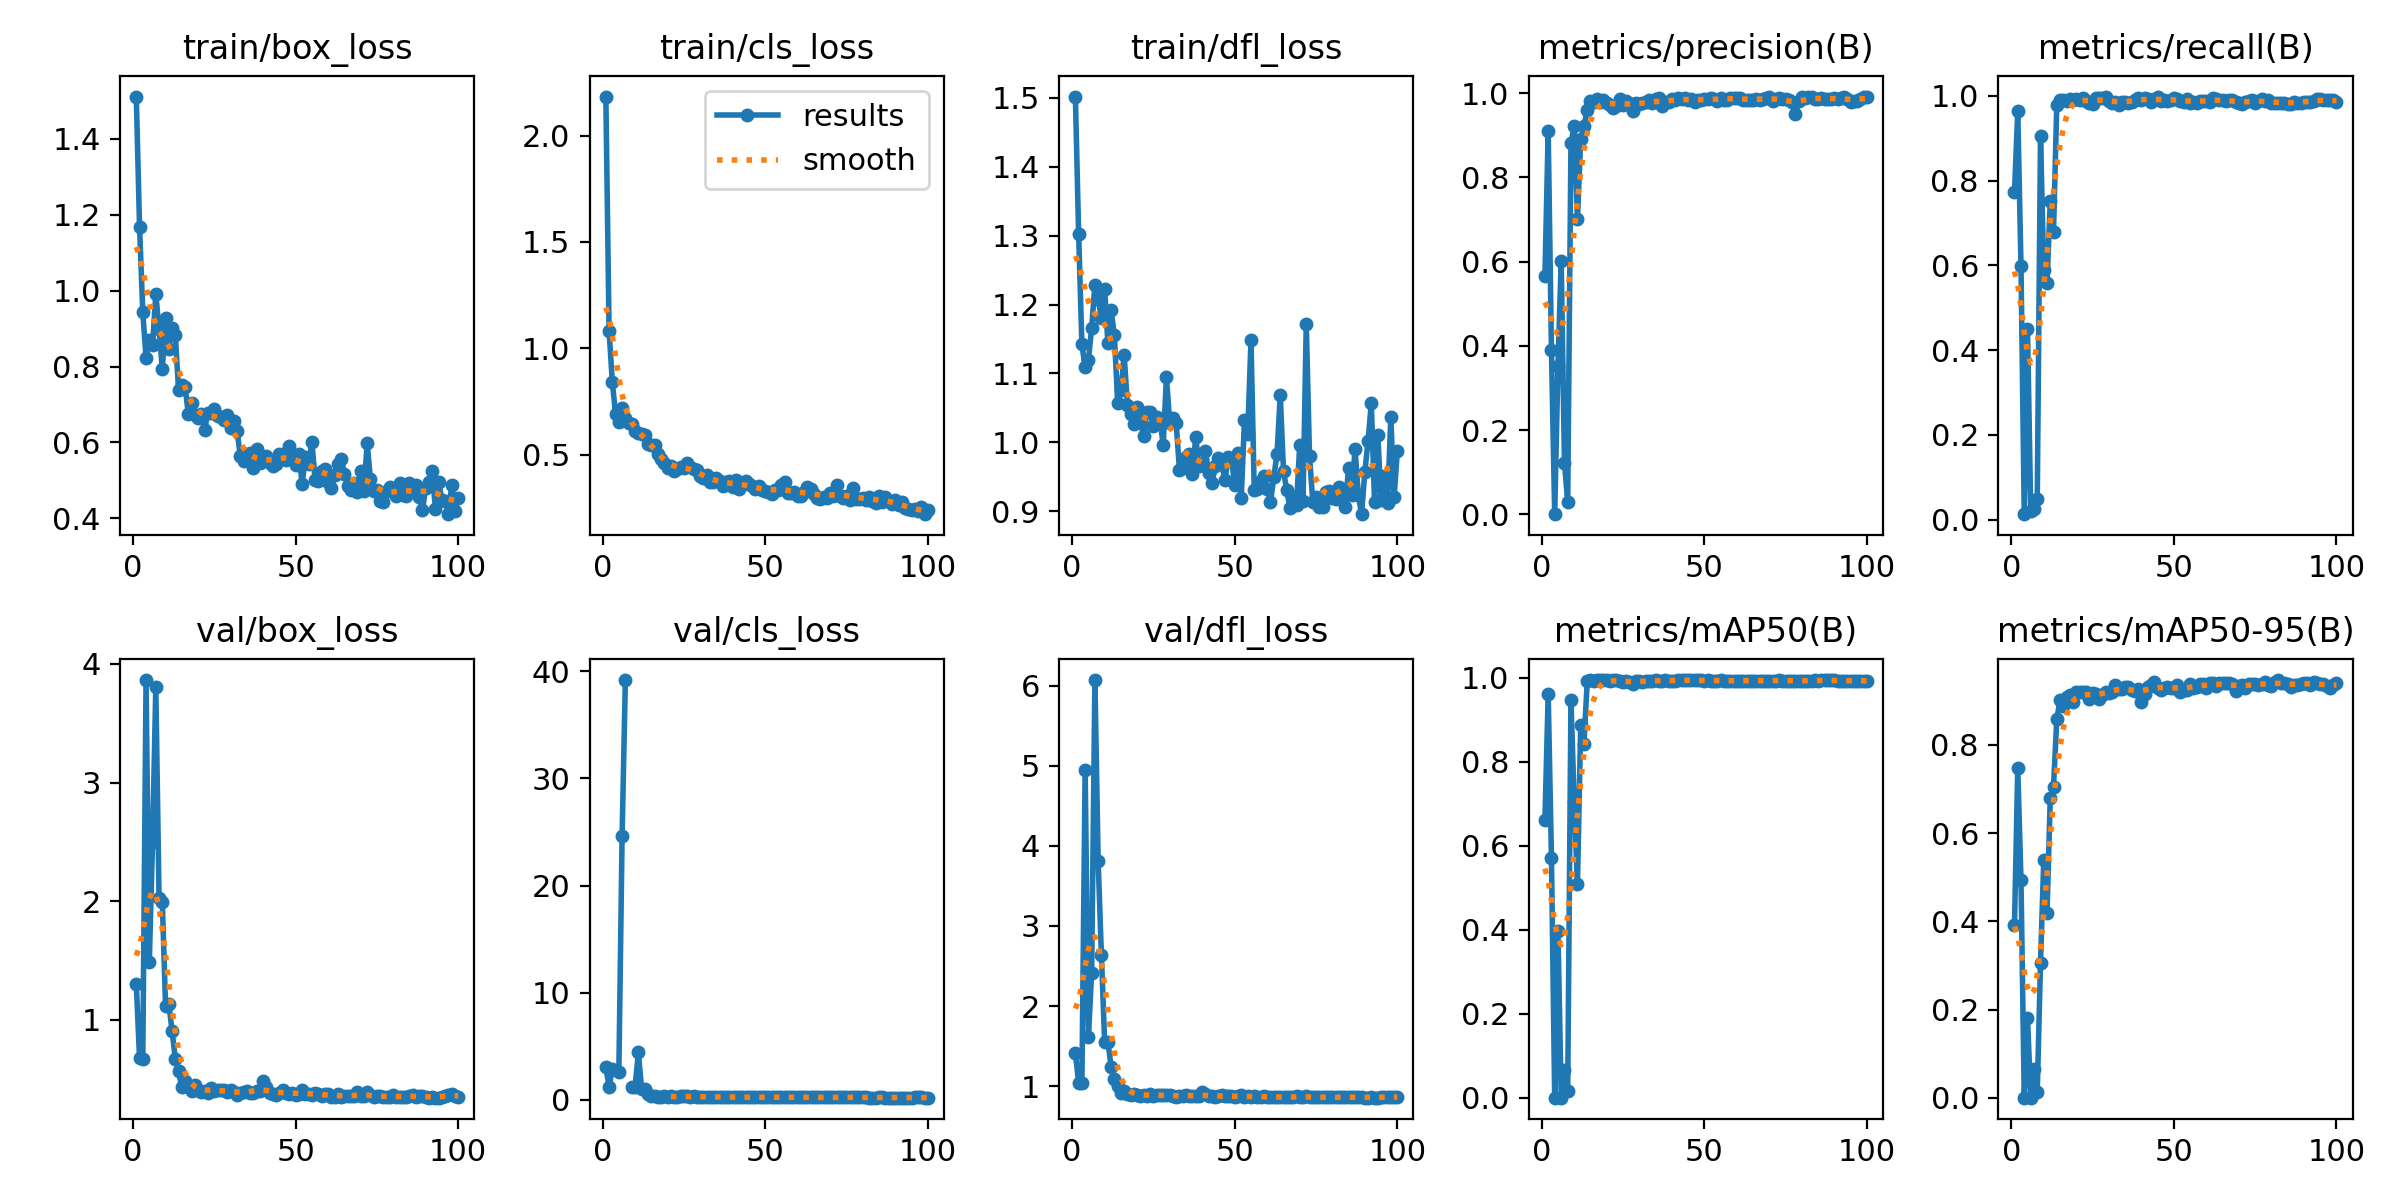

The file beside this chart, header and first rows:
epoch, train/box_loss, train/cls_loss, train/dfl_loss, metrics/precision(B), metrics/recall(B), metrics/mAP50(B), metrics/mAP50-95(B), val/box_loss, val/cls_loss, val/dfl_loss, lr/pg0, lr/pg1, lr/pg2
1, 1.512, 2.184, 1.502, 0.5661, 0.7724, 0.6621, 0.3917, 1.303, 3.036, 1.412, 0.0001555, 0.0001555, 0.0001555
2, 1.169, 1.081, 1.302, 0.9108, 0.9632, 0.962, 0.7473, 0.676, 1.194, 1.044, 0.000319, 0.000319, 0.000319
3, 0.9428, 0.8397, 1.142, 0.3893, 0.5992, 0.572, 0.4931, 0.6719, 2.873, 1.045, 0.0004792, 0.0004792, 0.0004792
4, 0.8224, 0.6896, 1.109, 0.00056, 0.01263, 0.00027, 7e-05, 3.864, inf, 4.947, 0.000636, 0.000636, 0.000636
5, 0.8695, 0.6514, 1.12, 0.3517, 0.4498, 0.3972, 0.1811, 1.488, 2.555, 1.611, 0.0007896, 0.0007896, 0.0007896
6, 0.8563, 0.7185, 1.166, 0.6011, 0.01895, 0.00043, 0.00035, 2.502, 24.65, 2.417, 0.0009398, 0.0009398, 0.0009398
7, 0.9909, 0.6741, 1.228, 0.1231, 0.02525, 0.06564, 0.06442, 3.801, 39.2, 6.069, 0.001045, 0.001045, 0.001045
8, 0.8998, 0.6494, 1.208, 0.02895, 0.04734, 0.01509, 0.01368, 2.027, inf, 3.811, 0.001045, 0.001045, 0.001045
9, 0.7938, 0.6453, 1.18, 0.8807, 0.9047, 0.9468, 0.306, 1.995, 1.142, 2.632, 0.001034, 0.001034, 0.001034
10, 0.9275, 0.61, 1.223, 0.9222, 0.588, 0.7032, 0.5383, 1.117, 1.209, 1.548, 0.001023, 0.001023, 0.001023
11, 0.8471, 0.6001, 1.144, 0.7013, 0.5577, 0.51, 0.4185, 1.135, 4.408, 1.55, 0.001012, 0.001012, 0.001012
12, 0.9025, 0.5972, 1.192, 0.8918, 0.7508, 0.8871, 0.6794, 0.9098, 1.001, 1.243, 0.001001, 0.001001, 0.001001
13, 0.8831, 0.5932, 1.155, 0.9209, 0.6787, 0.8421, 0.7054, 0.6739, 0.9919, 1.093, 0.00099, 0.00099, 0.00099
14, 0.738, 0.5485, 1.057, 0.9595, 0.9778, 0.9915, 0.8577, 0.5674, 0.5064, 1, 0.000979, 0.000979, 0.000979
15, 0.7526, 0.5465, 1.076, 0.9811, 0.9894, 0.9938, 0.9016, 0.4329, 0.3019, 0.9125, 0.000968, 0.000968, 0.000968
16, 0.7471, 0.5451, 1.127, 0.9794, 0.9907, 0.9929, 0.8873, 0.4818, 0.319, 0.9398, 0.000957, 0.000957, 0.000957
17, 0.675, 0.5022, 1.054, 0.9864, 0.9886, 0.9936, 0.9094, 0.4354, 0.2885, 0.9023, 0.000946, 0.000946, 0.000946
18, 0.7029, 0.4798, 1.041, 0.9788, 0.9929, 0.9944, 0.9121, 0.4051, 0.2761, 0.8882, 0.000935, 0.000935, 0.000935
19, 0.6736, 0.4606, 1.027, 0.9827, 0.99, 0.9942, 0.8962, 0.4557, 0.2945, 0.9066, 0.000924, 0.000924, 0.000924
20, 0.6648, 0.4355, 1.051, 0.9771, 0.9918, 0.9945, 0.9189, 0.4073, 0.2593, 0.8912, 0.000913, 0.000913, 0.000913
21, 0.674, 0.4441, 1.029, 0.9725, 0.9905, 0.9926, 0.9196, 0.3939, 0.2926, 0.8821, 0.000902, 0.000902, 0.000902
22, 0.6337, 0.423, 1.008, 0.9647, 0.995, 0.9939, 0.92, 0.3977, 0.2658, 0.8839, 0.000891, 0.000891, 0.000891
23, 0.678, 0.4331, 1.045, 0.9691, 0.9872, 0.9937, 0.9205, 0.3887, 0.2849, 0.8763, 0.00088, 0.00088, 0.00088
24, 0.6784, 0.4425, 1.044, 0.9863, 0.9821, 0.9923, 0.904, 0.4274, 0.3042, 0.8994, 0.000869, 0.000869, 0.000869
25, 0.6875, 0.4349, 1.024, 0.9721, 0.9809, 0.9905, 0.9169, 0.3979, 0.2987, 0.8826, 0.000858, 0.000858, 0.000858
26, 0.6704, 0.4617, 1.036, 0.9812, 0.9941, 0.9932, 0.9156, 0.4137, 0.2981, 0.8882, 0.000847, 0.000847, 0.000847
27, 0.6667, 0.441, 1.032, 0.9774, 0.9947, 0.9907, 0.9039, 0.4095, 0.2776, 0.8905, 0.000836, 0.000836, 0.000836
28, 0.6587, 0.4299, 0.9966, 0.9568, 0.9951, 0.9853, 0.9132, 0.4102, 0.3159, 0.8877, 0.000825, 0.000825, 0.000825
29, 0.6718, 0.4257, 1.095, 0.9768, 0.9974, 0.9918, 0.9199, 0.3962, 0.2847, 0.8831, 0.000814, 0.000814, 0.000814
30, 0.639, 0.4008, 1.028, 0.9731, 0.9872, 0.9912, 0.9185, 0.4073, 0.258, 0.8879, 0.000803, 0.000803, 0.000803
31, 0.6573, 0.3913, 1.035, 0.9772, 0.9826, 0.9905, 0.9206, 0.3946, 0.2759, 0.8791, 0.000792, 0.000792, 0.000792
32, 0.6292, 0.4028, 1.028, 0.9779, 0.9863, 0.9928, 0.9366, 0.3688, 0.2457, 0.8683, 0.000781, 0.000781, 0.000781
33, 0.5645, 0.3721, 0.9598, 0.9837, 0.9789, 0.9923, 0.927, 0.3864, 0.2525, 0.8771, 0.00077, 0.00077, 0.00077
34, 0.5515, 0.3694, 0.9621, 0.9756, 0.9853, 0.9933, 0.9272, 0.392, 0.2529, 0.8737, 0.000759, 0.000759, 0.000759
35, 0.5591, 0.3887, 0.9787, 0.9866, 0.9855, 0.994, 0.9306, 0.3976, 0.2352, 0.883, 0.000748, 0.000748, 0.000748
36, 0.5717, 0.3771, 0.983, 0.9884, 0.9843, 0.9931, 0.9309, 0.3871, 0.2392, 0.8781, 0.000737, 0.000737, 0.000737
37, 0.532, 0.3538, 0.9536, 0.9694, 0.986, 0.9928, 0.925, 0.3854, 0.2483, 0.8716, 0.000726, 0.000726, 0.000726
38, 0.5816, 0.37, 1.008, 0.9784, 0.9909, 0.9937, 0.9215, 0.4022, 0.2484, 0.882, 0.000715, 0.000715, 0.000715
39, 0.5452, 0.3771, 0.9657, 0.9786, 0.9947, 0.9934, 0.9265, 0.4014, 0.2353, 0.8815, 0.000704, 0.000704, 0.000704
40, 0.5509, 0.3477, 0.9677, 0.9852, 0.9908, 0.9928, 0.8981, 0.4885, 0.2424, 0.9231, 0.000693, 0.000693, 0.000693
41, 0.5655, 0.379, 0.9872, 0.9838, 0.9958, 0.9924, 0.9143, 0.4325, 0.2431, 0.8976, 0.000682, 0.000682, 0.000682
42, 0.5465, 0.34, 0.9552, 0.9875, 0.993, 0.9946, 0.9305, 0.3828, 0.2259, 0.8748, 0.000671, 0.000671, 0.000671
43, 0.5389, 0.3557, 0.9413, 0.987, 0.9855, 0.9946, 0.9353, 0.3788, 0.2257, 0.8718, 0.0006601, 0.0006601, 0.0006601
44, 0.5431, 0.3737, 0.965, 0.9876, 0.9916, 0.9946, 0.9437, 0.3647, 0.215, 0.8658, 0.000649, 0.000649, 0.000649
45, 0.5689, 0.3624, 0.9772, 0.983, 0.9984, 0.9944, 0.9299, 0.3859, 0.2273, 0.8726, 0.0006381, 0.0006381, 0.0006381
46, 0.5692, 0.3507, 0.9679, 0.9855, 0.9884, 0.9943, 0.9237, 0.409, 0.2388, 0.8836, 0.000627, 0.000627, 0.000627
47, 0.5548, 0.3367, 0.9455, 0.9795, 0.9911, 0.9943, 0.9301, 0.3864, 0.2283, 0.876, 0.0006161, 0.0006161, 0.0006161
48, 0.5907, 0.3518, 0.9781, 0.9846, 0.9882, 0.9943, 0.9323, 0.3774, 0.2164, 0.8738, 0.000605, 0.000605, 0.000605
49, 0.5624, 0.3311, 0.9758, 0.984, 0.9909, 0.9937, 0.9296, 0.3809, 0.2166, 0.8774, 0.0005941, 0.0005941, 0.0005941
50, 0.5413, 0.3291, 0.9386, 0.985, 0.9958, 0.9928, 0.9297, 0.3711, 0.2148, 0.8686, 0.000583, 0.000583, 0.000583
51, 0.5708, 0.3262, 0.9849, 0.9855, 0.992, 0.9943, 0.9355, 0.3771, 0.2193, 0.8709, 0.0005721, 0.0005721, 0.0005721
52, 0.4902, 0.3156, 0.9189, 0.9872, 0.9875, 0.9931, 0.9208, 0.411, 0.2386, 0.8831, 0.0005611, 0.0005611, 0.0005611
53, 0.5615, 0.3346, 1.032, 0.9855, 0.9862, 0.9927, 0.9247, 0.3772, 0.2269, 0.8682, 0.0005501, 0.0005501, 0.0005501
54, 0.5443, 0.3343, 1.012, 0.9806, 0.9935, 0.9934, 0.9241, 0.3778, 0.2312, 0.8708, 0.0005391, 0.0005391, 0.0005391
55, 0.6007, 0.3556, 1.149, 0.9892, 0.9835, 0.9936, 0.9383, 0.3705, 0.2232, 0.8682, 0.0005281, 0.0005281, 0.0005281
56, 0.5001, 0.3718, 0.9301, 0.9844, 0.9859, 0.993, 0.9287, 0.3864, 0.2315, 0.8713, 0.0005171, 0.0005171, 0.0005171
57, 0.4992, 0.3175, 0.9328, 0.9829, 0.9842, 0.9928, 0.932, 0.3723, 0.2182, 0.8675, 0.0005061, 0.0005061, 0.0005061
58, 0.5252, 0.3216, 0.9439, 0.9894, 0.9873, 0.9925, 0.9373, 0.3613, 0.2194, 0.8658, 0.0004951, 0.0004951, 0.0004951
59, 0.5291, 0.3222, 0.9505, 0.9891, 0.9879, 0.9932, 0.938, 0.3747, 0.218, 0.872, 0.0004841, 0.0004841, 0.0004841
60, 0.4959, 0.3058, 0.9317, 0.9894, 0.9881, 0.9931, 0.9284, 0.3781, 0.2194, 0.8702, 0.0004731, 0.0004731, 0.0004731
... 40 more rows
